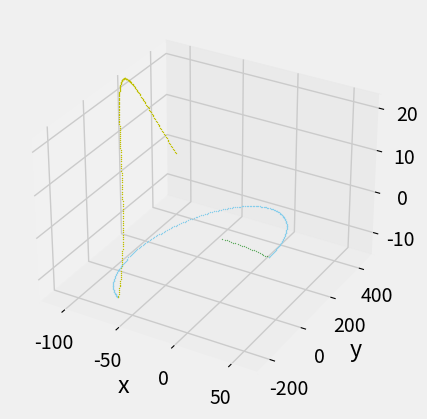

Write Python code to recreate this figure.
#!/usr/bin/env python3
# -*- coding: utf-8 -*-
"""
Created on Fri Mar 23 13:38:54 2018

[redacted]
"""

#!/usr/bin/env python3
# -*- coding: utf-8 -*-
"""
Created on Fri Mar  9 16:22:46 2018

[redacted]
"""

import math
import matplotlib.pyplot as plt
from mpl_toolkits.mplot3d import Axes3D

plt.style.use('fivethirtyeight')

r0 = [0, 0, 0]                  #initial starting position
rdot0 = [0.1, 0, 0]            #initial velocity (on release from ISS) (m/s)
R = 405 + 6870   
mu = 398600.5
omeg = math.sqrt(mu/R**3)

nframes = 1000
nframes2 = 200
nframes3 = 200
dt = 20

def CW(r0, rdot0, omeg, t):
    x0 = r0[0]
    y0 = r0[1]
    z0 = r0[2]
    xdot0 = rdot0[0]
    ydot0 = rdot0[1]
    zdot0 = rdot0[2]
    
    xt = (4*x0 + (2*ydot0)/omeg)+(xdot0/omeg)*math.sin(omeg*t)-(3*x0+(2*ydot0)/omeg)*math.cos(omeg*t)
    yt = (y0 - (2*xdot0)/omeg)+((2*xdot0)/omeg)*math.cos(omeg*t)+(6*x0 + (4*ydot0)/omeg)*math.sin(omeg*t)-(6*omeg*x0+3*ydot0)*t
    zt = z0*math.cos(omeg*t)+(zdot0/omeg)*math.sin(omeg*t)
    return([xt, yt, zt])
def CW2(r0, rdot0, omeg, t):
    x0 = r0[0]
    y0 = r0[1]
    z0 = r0[2]
    xdot0 = rdot0[0]
    ydot0 = rdot0[1]
    zdot0 = rdot0[2]
    
    xt = (4*x0 + (2*ydot0)/omeg)+(xdot0/omeg)*math.sin(omeg*t)-(3*x0+(2*ydot0)/omeg)*math.cos(omeg*t)
    yt = (y0 - (2*xdot0)/omeg)+((2*xdot0)/omeg)*math.cos(omeg*t)+(6*x0 + (4*ydot0)/omeg)*math.sin(omeg*t)-(6*omeg*x0+3*ydot0)*t
    zt = z0*math.cos(omeg*t)+(zdot0/omeg)*math.sin(omeg*t)
    
    xdott = (3*omeg*x0+2*ydot0)*math.sin(omeg*t)+xdot0*math.cos(omeg*t)
    ydott = (6*omeg*x0+4*ydot0)*math.cos(omeg*t)-2*xdot0*math.sin(omeg*t)-(6*omeg*x0+3*ydot0)
    zdott = zdot0*math.cos(omeg*t)-z0*omeg*math.sin(omeg*t)
    
    return([xt,yt,zt],[xdott,ydott,zdott])
        
xs = []
ys = []
zs = []
ds = []



d =0
d_max = 50
stindex = nframes
for i in range(nframes):
    t = dt*i
    if d<d_max:
        r_vec= CW2(r0, rdot0, omeg, t)[0]
        rdot_vec = CW2(r0, rdot0, omeg, t)[1]
        x = r_vec[0]
        y = r_vec[1]
        z = r_vec[2]
        xdot = rdot_vec[0]
        ydot = rdot_vec[1]
        zdot = rdot_vec[2]
        rdot = [xdot, ydot, zdot]
        d = math.sqrt(x**2+y**2+z**2)
        ds.append(d)
        
        xs.append(x)
        ys.append(y)
        zs.append(z)
        
        v = math.sqrt(xdot**2+ydot**2+zdot**2)
        stindex = i
    
#second manouvre
     
r0 = [x, y, z]
deltav = [-0.03, 0, 0.02]
for i in range(len(rdot)):
    rdot0[i] = rdot[i]+deltav[i]


for i in range(nframes2):
    t = dt*i
    r_vec= CW2(r0, rdot0, omeg, t)[0]
    rdot_vec = CW2(r0, rdot0, omeg, t)[1]
    x = r_vec[0]
    y = r_vec[1]
    z = r_vec[2]
    xdot = rdot_vec[0]
    ydot = rdot_vec[1]
    zdot = rdot_vec[2]
    rdot = [xdot, ydot, zdot]
    d = math.sqrt(x**2+y**2+z**2)
    ds.append(d)
    
    xs.append(x)
    ys.append(y)
    zs.append(z)
    
    v = math.sqrt(xdot**2+ydot**2+zdot**2)

#maonoeuvre 3

r0 = [x, y, z]
deltav = [0, -0.05, 0.03]
for i in range(len(rdot)):
    rdot0[i] = rdot[i]+deltav[i]  
  

for i in range(nframes3):
    t = dt*i
    r_vec= CW2(r0, rdot0, omeg, t)[0]
    rdot_vec = CW2(r0, rdot0, omeg, t)[1]
    x = r_vec[0]
    y = r_vec[1]
    z = r_vec[2]
    xdot = rdot_vec[0]
    ydot = rdot_vec[1]
    zdot = rdot_vec[2]
    
    d = math.sqrt(x**2+y**2+z**2)
    ds.append(d)
    
    xs.append(x)
    ys.append(y)
    zs.append(z)
    
    v = math.sqrt(xdot**2+ydot**2+zdot**2)

xmin = min(xs)
xmax = max(xs)
ymin = min(ys)
ymax = max(ys)
zmin = min(zs)
zmax = max(zs)
rmax = max(ds)




fig = plt.figure()
ax = fig.add_subplot(111, projection='3d',xlim = (xmin, xmax), ylim = (ymin, ymax),zlim = (zmin, zmax))
ax.set_xlabel('x')
ax.set_ylabel('y')
ax.set_zlabel('z')  


frame = 0
while frame < stindex:
    frame +=1
    ax.scatter(xs[frame], ys[frame], zs[frame], marker = '.', color = 'g', alpha = 0.5, s=1)
    
while frame < nframes2+stindex:
    frame += 1
    ax.scatter(xs[frame], ys[frame], zs[frame], marker = '.', color = 'skyblue', s=1)
    
while frame < nframes3+nframes2+stindex:
    frame += 1
    ax.scatter(xs[frame], ys[frame], zs[frame], marker = '.', color = 'y', s=1)





    
